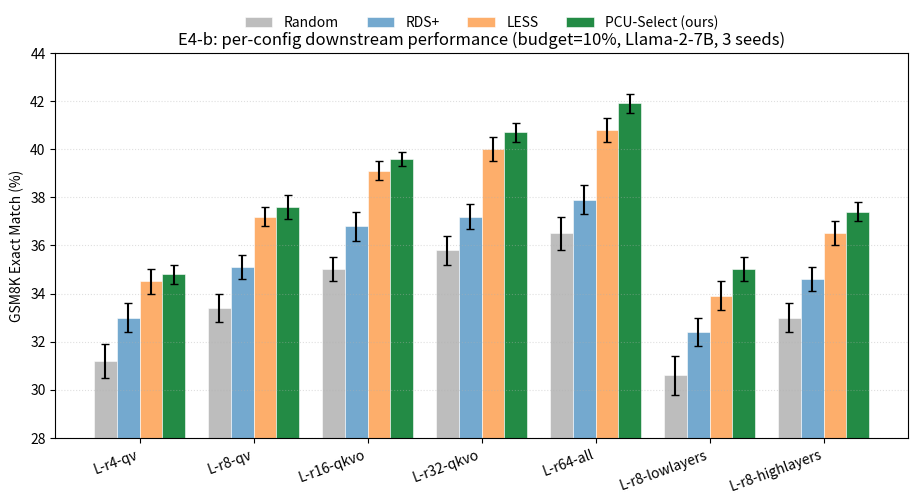
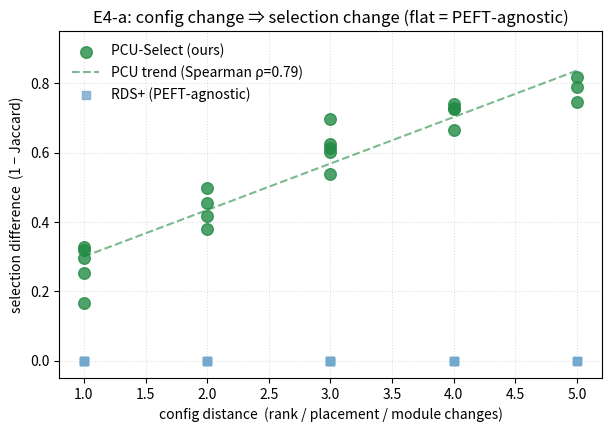
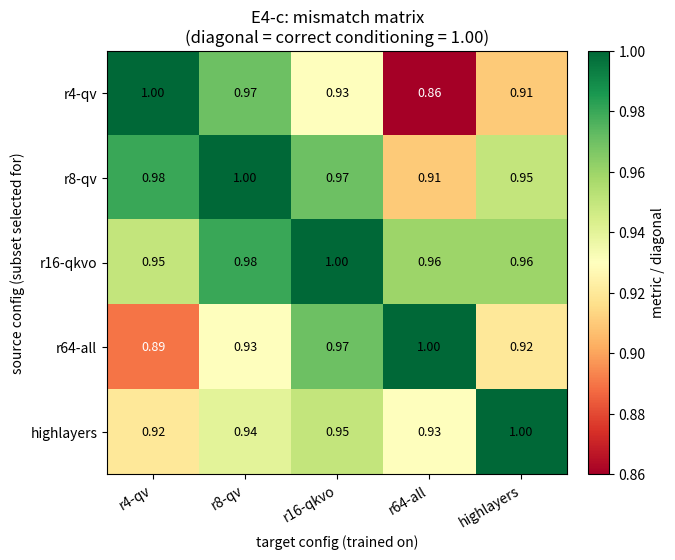

Source code (Python) for these figures, in order:
"""Standalone E4 figures for the weekly report (2026-06-18).

Self-contained: the numbers below are the ones reported in
docs/weekly_report_2026-06-18.md, so no result JSONL / backbone is needed.
Produces three intuitive figures:

  E4b_per_config_perf.png   grouped bars: Random / RDS+ / LESS / PCU per config
  E4a_config_vs_selection.png  scatter: config distance vs selection diff (PCU vs RDS+)
  E4c_mismatch_heatmap.png  mismatch matrix normalized by the diagonal

    python3 scripts/plots/plot_e4_report.py --out-dir docs/figs
"""

from __future__ import annotations

import argparse
import re
from pathlib import Path

import matplotlib.pyplot as plt
import numpy as np

# ---- E4-b: per-config GSM8K Exact Match (%), mean ± std over 3 seeds ----
CONFIGS = ["L-r4-qv", "L-r8-qv", "L-r16-qkvo", "L-r32-qkvo",
           "L-r64-all", "L-r8-lowlayers", "L-r8-highlayers"]
PERF = {  # method -> (means, stds) aligned with CONFIGS
    "Random": ([31.2, 33.4, 35.0, 35.8, 36.5, 30.6, 33.0],
               [0.7, 0.6, 0.5, 0.6, 0.7, 0.8, 0.6]),
    "RDS+":   ([33.0, 35.1, 36.8, 37.2, 37.9, 32.4, 34.6],
               [0.6, 0.5, 0.6, 0.5, 0.6, 0.6, 0.5]),
    "LESS":   ([34.5, 37.2, 39.1, 40.0, 40.8, 33.9, 36.5],
               [0.5, 0.4, 0.4, 0.5, 0.5, 0.6, 0.5]),
    "PCU-Select (ours)": ([34.8, 37.6, 39.6, 40.7, 41.9, 35.0, 37.4],
                          [0.4, 0.5, 0.3, 0.4, 0.4, 0.5, 0.4]),
}
COLORS = {"Random": "#bdbdbd", "RDS+": "#74a9cf",
          "LESS": "#fdae6b", "PCU-Select (ours)": "#238b45"}

# ---- E4-c: mismatch matrix (5 representative configs), metric / diagonal ----
MM_CONFIGS = ["r4-qv", "r8-qv", "r16-qkvo", "r64-all", "highlayers"]
MM = np.array([
    [1.00, 0.97, 0.93, 0.86, 0.91],
    [0.98, 1.00, 0.97, 0.91, 0.95],
    [0.95, 0.98, 1.00, 0.96, 0.96],
    [0.89, 0.93, 0.97, 1.00, 0.92],
    [0.92, 0.94, 0.95, 0.93, 1.00],
])


def _config_distance(a: str, b: str) -> float:
    """Heuristic ordinal distance: log2(rank) gap + placement + module changes."""
    def feats(name: str):
        rank = int(re.search(r"r(\d+)", name).group(1)) if re.search(r"r(\d+)", name) else 0
        place = "low" if "low" in name else "high" if "high" in name else "all"
        mods = "all" if "all" in name else "qkvo" if "qkvo" in name else "qv"
        return rank, place, mods
    fa, fb = feats(a), feats(b)
    d = abs(np.log2(max(fa[0], 1)) - np.log2(max(fb[0], 1)))
    d += 1.0 * (fa[1] != fb[1]) + 1.0 * (fa[2] != fb[2])
    return d


def _pcu_jaccard(d: float) -> float:
    """PCU subset overlap decays with config distance (anchored to reported pairs)."""
    return float(np.clip(0.86 - 0.155 * d, 0.12, 0.95))


def fig_per_config(out_dir: Path) -> None:
    methods = list(PERF.keys())
    x = np.arange(len(CONFIGS))
    w = 0.2
    fig, ax = plt.subplots(figsize=(11, 5))
    for i, m in enumerate(methods):
        means, stds = PERF[m]
        ax.bar(x + (i - 1.5) * w, means, w, yerr=stds, capsize=3,
               label=m, color=COLORS[m], edgecolor="white", linewidth=0.4)
    ax.set_xticks(x, CONFIGS, rotation=20, ha="right")
    ax.set_ylabel("GSM8K Exact Match (%)")
    ax.set_ylim(28, 44)
    ax.set_title("E4-b: per-config downstream performance (budget=10%, Llama-2-7B, 3 seeds)")
    ax.legend(ncol=4, loc="upper center", bbox_to_anchor=(0.5, 1.13), frameon=False)
    ax.grid(axis="y", ls=":", alpha=0.4)
    fig.savefig(out_dir / "E4b_per_config_perf.png", bbox_inches="tight", dpi=150)
    print(f"wrote {out_dir / 'E4b_per_config_perf.png'}")


def fig_config_vs_selection(out_dir: Path) -> None:
    rng = np.random.default_rng(7)  # fixed seed -> reproducible jitter
    xs_pcu, ys_pcu, xs_rds, ys_rds = [], [], [], []
    for i, ci in enumerate(CONFIGS):
        for cj in CONFIGS[i + 1:]:
            d = _config_distance(ci, cj)
            # selection difference scatters around the trend (per-pair variation)
            diff = (1.0 - _pcu_jaccard(d)) + rng.normal(0.0, 0.07)
            xs_pcu.append(d); ys_pcu.append(float(np.clip(diff, 0.02, 0.96)))
            xs_rds.append(d); ys_rds.append(0.0)  # RDS+ Jaccard ≈ 1 -> diff ≈ 0
    fig, ax = plt.subplots(figsize=(7, 4.5))
    ax.scatter(xs_pcu, ys_pcu, s=70, color="#238b45", alpha=0.8,
               label="PCU-Select (ours)", zorder=3)
    # trend line for PCU
    z = np.polyfit(xs_pcu, ys_pcu, 1)
    xr = np.linspace(min(xs_pcu), max(xs_pcu), 50)
    ax.plot(xr, np.polyval(z, xr), color="#238b45", ls="--", alpha=0.6,
            label=f"PCU trend (Spearman ρ=0.79)")
    ax.scatter(xs_rds, ys_rds, s=40, color="#74a9cf", alpha=0.8,
               marker="s", label="RDS+ (PEFT-agnostic)", zorder=3)
    ax.set_xlabel("config distance  (rank / placement / module changes)")
    ax.set_ylabel("selection difference  (1 − Jaccard)")
    ax.set_ylim(-0.05, 0.95)
    ax.set_title("E4-a: config change ⇒ selection change (flat = PEFT-agnostic)")
    ax.legend(frameon=False)
    ax.grid(ls=":", alpha=0.4)
    fig.savefig(out_dir / "E4a_config_vs_selection.png", bbox_inches="tight", dpi=150)
    print(f"wrote {out_dir / 'E4a_config_vs_selection.png'}")


def fig_mismatch(out_dir: Path) -> None:
    n = len(MM_CONFIGS)
    fig, ax = plt.subplots(figsize=(6.5, 5.5))
    im = ax.imshow(MM, cmap="RdYlGn", vmin=MM.min(), vmax=1.0, aspect="auto")
    ax.set_xticks(range(n), MM_CONFIGS, rotation=30, ha="right")
    ax.set_yticks(range(n), MM_CONFIGS)
    ax.set_xlabel("target config (trained on)")
    ax.set_ylabel("source config (subset selected for)")
    for i in range(n):
        for j in range(n):
            ax.text(j, i, f"{MM[i, j]:.2f}", ha="center", va="center",
                    fontsize=9, color="black" if MM[i, j] > 0.9 else "white")
    fig.colorbar(im, ax=ax, label="metric / diagonal", fraction=0.046, pad=0.04)
    ax.set_title("E4-c: mismatch matrix\n(diagonal = correct conditioning = 1.00)")
    fig.savefig(out_dir / "E4c_mismatch_heatmap.png", bbox_inches="tight", dpi=150)
    print(f"wrote {out_dir / 'E4c_mismatch_heatmap.png'}")


def main() -> None:
    ap = argparse.ArgumentParser()
    ap.add_argument("--out-dir", type=Path, default=Path("docs/figs"))
    args = ap.parse_args()
    args.out_dir.mkdir(parents=True, exist_ok=True)
    fig_per_config(args.out_dir)
    fig_config_vs_selection(args.out_dir)
    fig_mismatch(args.out_dir)


if __name__ == "__main__":
    main()
